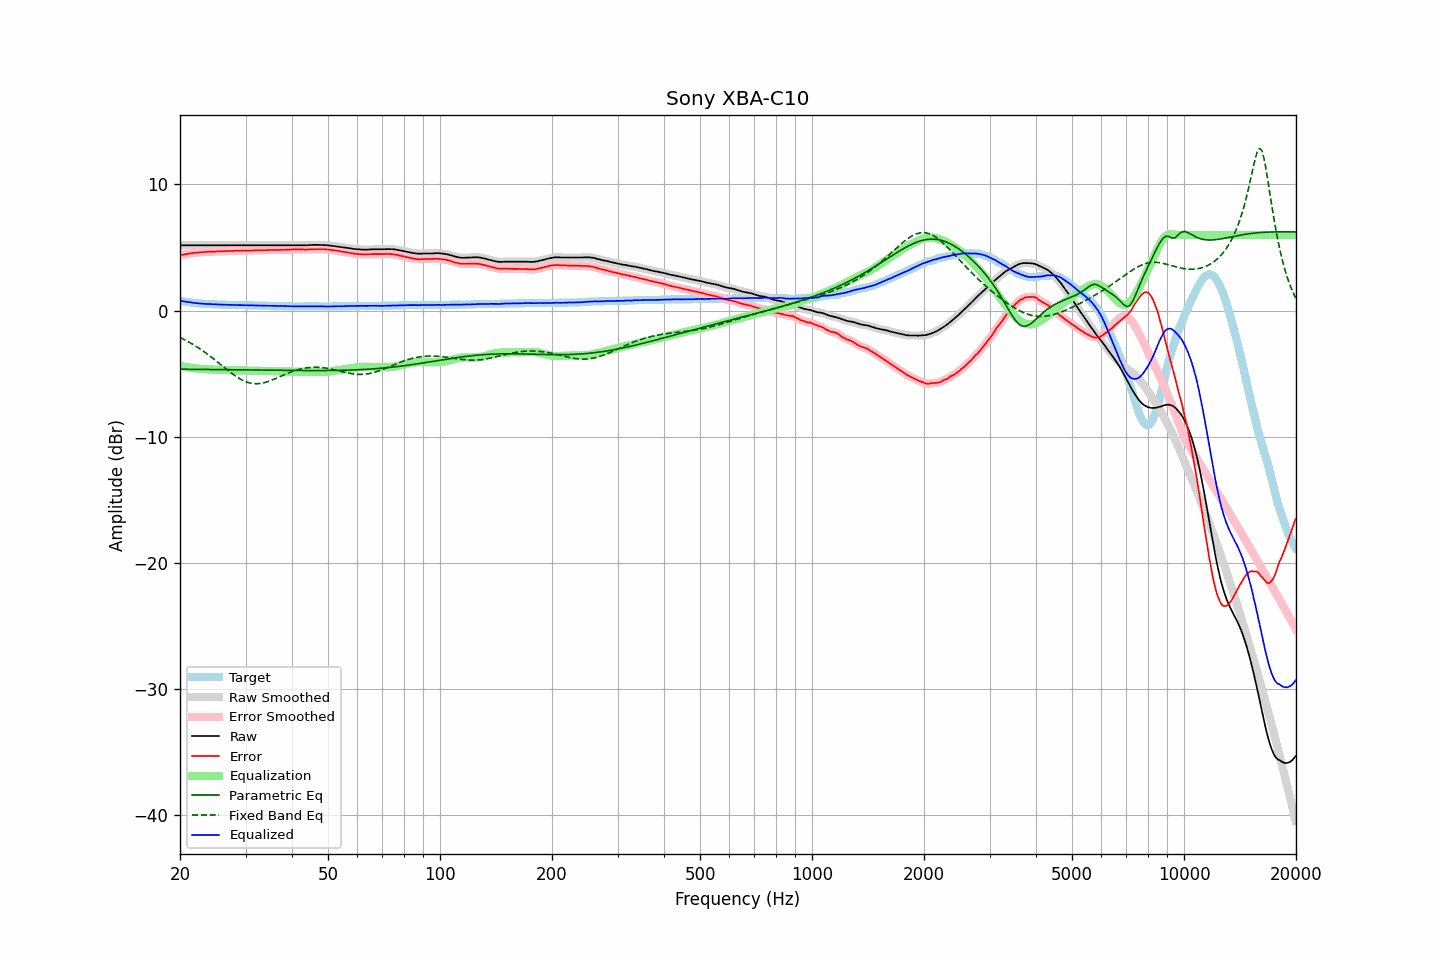

The file beside this chart, header and first rows:
frequency, raw, error, smoothed, error_smoothed, equalization, parametric_eq, fixed_band_eq, equalized_raw, equalized_smoothed, target
20.00, 5.18, 4.39, 5.18, 4.39, -4.39, -4.64, -2.13, 0.79, 0.79, 0.79
20.20, 5.18, 4.42, 5.18, 4.42, -4.41, -4.65, -2.19, 0.76, 0.76, 0.76
20.40, 5.18, 4.44, 5.18, 4.44, -4.44, -4.65, -2.25, 0.74, 0.74, 0.74
20.61, 5.18, 4.46, 5.18, 4.46, -4.46, -4.65, -2.32, 0.72, 0.72, 0.72
20.81, 5.18, 4.48, 5.18, 4.48, -4.48, -4.65, -2.39, 0.70, 0.70, 0.70
21.02, 5.18, 4.50, 5.18, 4.50, -4.50, -4.65, -2.46, 0.68, 0.68, 0.68
21.23, 5.18, 4.52, 5.18, 4.52, -4.52, -4.65, -2.53, 0.66, 0.66, 0.66
21.44, 5.18, 4.54, 5.18, 4.54, -4.54, -4.65, -2.60, 0.64, 0.64, 0.64
21.66, 5.18, 4.56, 5.18, 4.56, -4.55, -4.65, -2.67, 0.62, 0.62, 0.62
21.87, 5.18, 4.57, 5.18, 4.57, -4.57, -4.65, -2.75, 0.61, 0.61, 0.61
22.09, 5.18, 4.59, 5.18, 4.59, -4.58, -4.66, -2.83, 0.59, 0.59, 0.59
22.31, 5.18, 4.60, 5.18, 4.60, -4.60, -4.66, -2.91, 0.58, 0.58, 0.58
22.54, 5.18, 4.61, 5.18, 4.61, -4.61, -4.66, -2.99, 0.57, 0.57, 0.57
22.76, 5.18, 4.62, 5.18, 4.62, -4.62, -4.66, -3.08, 0.56, 0.56, 0.56
22.99, 5.18, 4.63, 5.18, 4.63, -4.63, -4.66, -3.17, 0.55, 0.55, 0.55
23.22, 5.18, 4.64, 5.18, 4.64, -4.64, -4.66, -3.26, 0.54, 0.54, 0.54
23.45, 5.18, 4.65, 5.18, 4.65, -4.65, -4.66, -3.35, 0.53, 0.53, 0.53
23.69, 5.18, 4.66, 5.18, 4.66, -4.65, -4.66, -3.44, 0.52, 0.52, 0.52
23.92, 5.18, 4.66, 5.18, 4.66, -4.66, -4.67, -3.54, 0.52, 0.52, 0.52
24.16, 5.18, 4.67, 5.18, 4.67, -4.67, -4.67, -3.64, 0.51, 0.51, 0.51
24.40, 5.18, 4.67, 5.18, 4.67, -4.67, -4.67, -3.73, 0.50, 0.50, 0.51
24.65, 5.18, 4.68, 5.18, 4.68, -4.68, -4.67, -3.83, 0.50, 0.50, 0.50
24.89, 5.18, 4.68, 5.18, 4.68, -4.68, -4.67, -3.93, 0.49, 0.49, 0.50
25.14, 5.18, 4.69, 5.18, 4.69, -4.69, -4.67, -4.04, 0.49, 0.49, 0.49
25.39, 5.18, 4.70, 5.18, 4.70, -4.69, -4.67, -4.14, 0.48, 0.48, 0.48
25.65, 5.18, 4.70, 5.18, 4.70, -4.70, -4.68, -4.24, 0.48, 0.48, 0.48
25.91, 5.18, 4.71, 5.18, 4.71, -4.70, -4.68, -4.35, 0.47, 0.47, 0.47
26.16, 5.18, 4.71, 5.18, 4.71, -4.71, -4.68, -4.45, 0.47, 0.47, 0.47
26.43, 5.18, 4.71, 5.18, 4.71, -4.71, -4.68, -4.56, 0.46, 0.46, 0.47
26.69, 5.18, 4.72, 5.18, 4.72, -4.72, -4.68, -4.66, 0.46, 0.46, 0.46
26.96, 5.18, 4.72, 5.18, 4.72, -4.72, -4.68, -4.76, 0.46, 0.46, 0.46
27.23, 5.18, 4.73, 5.18, 4.73, -4.72, -4.68, -4.86, 0.45, 0.45, 0.45
27.50, 5.18, 4.73, 5.18, 4.73, -4.73, -4.69, -4.96, 0.45, 0.45, 0.45
27.77, 5.18, 4.73, 5.18, 4.73, -4.73, -4.69, -5.05, 0.45, 0.45, 0.45
28.05, 5.18, 4.74, 5.18, 4.73, -4.74, -4.69, -5.14, 0.44, 0.44, 0.44
28.33, 5.18, 4.74, 5.18, 4.74, -4.74, -4.69, -5.23, 0.44, 0.44, 0.44
28.62, 5.18, 4.74, 5.18, 4.74, -4.74, -4.69, -5.31, 0.44, 0.44, 0.44
28.90, 5.18, 4.75, 5.18, 4.75, -4.74, -4.69, -5.39, 0.43, 0.43, 0.43
29.19, 5.18, 4.75, 5.18, 4.75, -4.75, -4.70, -5.46, 0.43, 0.43, 0.43
29.48, 5.18, 4.75, 5.18, 4.75, -4.75, -4.70, -5.52, 0.43, 0.43, 0.43
29.78, 5.18, 4.75, 5.18, 4.75, -4.75, -4.70, -5.59, 0.43, 0.43, 0.43
30.08, 5.18, 4.75, 5.18, 4.75, -4.75, -4.70, -5.64, 0.42, 0.42, 0.43
30.38, 5.18, 4.76, 5.18, 4.76, -4.76, -4.70, -5.68, 0.42, 0.42, 0.42
30.68, 5.18, 4.76, 5.18, 4.76, -4.76, -4.70, -5.72, 0.42, 0.42, 0.42
30.99, 5.18, 4.76, 5.18, 4.76, -4.76, -4.70, -5.75, 0.42, 0.42, 0.42
31.30, 5.18, 4.76, 5.18, 4.76, -4.76, -4.71, -5.77, 0.42, 0.42, 0.42
31.61, 5.18, 4.77, 5.18, 4.76, -4.77, -4.71, -5.79, 0.41, 0.41, 0.41
31.93, 5.18, 4.77, 5.18, 4.77, -4.77, -4.71, -5.79, 0.41, 0.41, 0.41
32.24, 5.18, 4.77, 5.18, 4.77, -4.77, -4.71, -5.80, 0.41, 0.41, 0.41
32.57, 5.18, 4.78, 5.18, 4.77, -4.78, -4.71, -5.79, 0.40, 0.40, 0.40
32.89, 5.18, 4.78, 5.18, 4.78, -4.78, -4.71, -5.77, 0.40, 0.40, 0.40
33.22, 5.18, 4.78, 5.18, 4.78, -4.78, -4.72, -5.75, 0.40, 0.40, 0.40
33.55, 5.18, 4.79, 5.18, 4.78, -4.79, -4.72, -5.73, 0.39, 0.39, 0.39
33.89, 5.18, 4.79, 5.18, 4.79, -4.79, -4.72, -5.69, 0.39, 0.39, 0.39
34.23, 5.18, 4.79, 5.18, 4.79, -4.79, -4.72, -5.66, 0.39, 0.39, 0.39
34.57, 5.18, 4.80, 5.18, 4.79, -4.80, -4.72, -5.61, 0.38, 0.38, 0.38
34.92, 5.18, 4.80, 5.18, 4.80, -4.80, -4.72, -5.57, 0.38, 0.38, 0.38
35.27, 5.18, 4.80, 5.18, 4.80, -4.80, -4.73, -5.52, 0.38, 0.38, 0.38
35.62, 5.18, 4.81, 5.18, 4.81, -4.80, -4.73, -5.47, 0.37, 0.37, 0.37
35.97, 5.18, 4.81, 5.18, 4.81, -4.81, -4.73, -5.41, 0.37, 0.37, 0.37
... 635 more rows
